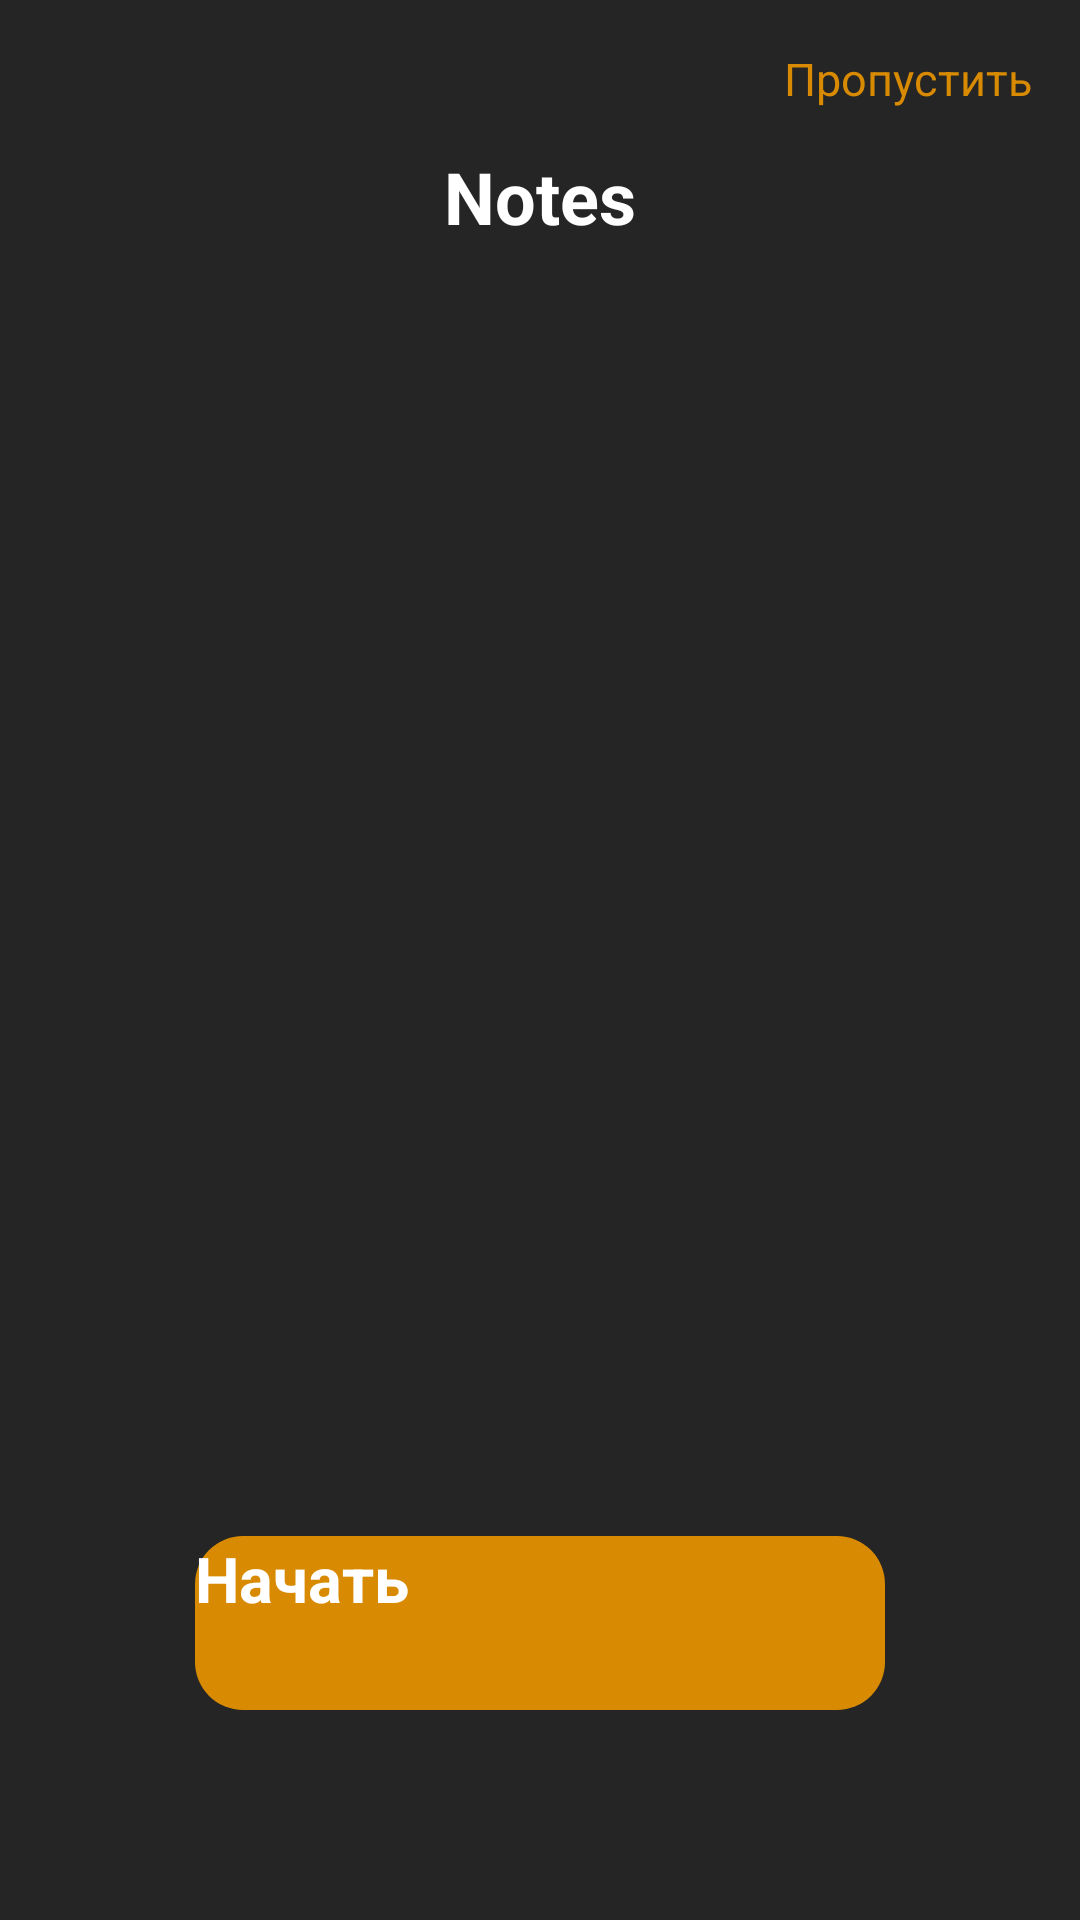

Produce the Android XML layout that renders to this screen, including the resource entries it uses.
<!-- AndroidManifest.xml: application theme Theme.NoteApp -->
<!-- res/layout/fragment_on_board.xml -->
<?xml version="1.0" encoding="utf-8"?>
<androidx.constraintlayout.widget.ConstraintLayout xmlns:android="http://schemas.android.com/apk/res/android"
    xmlns:app="http://schemas.android.com/apk/res-auto"
    xmlns:tools="http://schemas.android.com/tools"
    android:layout_width="match_parent"
    android:layout_height="match_parent"
    android:background="#252525"
    tools:context=".views.fragments.onboard.OnBoardFragment">

    <androidx.viewpager2.widget.ViewPager2
        android:id="@+id/viewPager"
        android:layout_width="match_parent"
        android:layout_height="match_parent" />

    <TextView
        android:layout_width="wrap_content"
        android:layout_height="wrap_content"
        android:layout_gravity="center_horizontal"
        android:text="@string/notes"
        android:textColor="@color/white"
        android:textSize="24sp"
        android:textStyle="bold"
        app:layout_constraintEnd_toEndOf="parent"
        app:layout_constraintStart_toStartOf="parent"
        app:layout_constraintTop_toBottomOf="@+id/txt_skip"
        android:layout_marginTop="13dp"/>

    <TextView
        android:id="@+id/txt_skip"
        android:layout_width="wrap_content"
        android:layout_height="wrap_content"
        android:layout_marginTop="16dp"
        android:layout_marginEnd="16dp"
        android:text="@string/skip"
        android:textColor="#D88B02"
        android:textSize="15sp"
        app:layout_constraintEnd_toEndOf="parent"
        app:layout_constraintTop_toTopOf="parent" />

    <androidx.appcompat.widget.AppCompatButton
        android:id="@+id/btn_start"
        android:layout_width="230dp"
        android:layout_height="58dp"
        android:layout_gravity="bottom"
        android:text="@string/start"
        android:background="@drawable/rounded_btn"
        android:textSize="21sp"
        app:layout_constraintCircleRadius="20dp"
        android:textColor="@color/white"
        android:textStyle="bold"
        app:layout_constraintBottom_toBottomOf="parent"
        app:layout_constraintEnd_toEndOf="parent"
        app:layout_constraintStart_toStartOf="parent"
        android:layout_marginBottom="70dp"/>

</androidx.constraintlayout.widget.ConstraintLayout>
<!-- resources referenced by this layout -->
<resources>
  <!-- drawable rounded_btn (drawable) -->
  <?xml version="1.0" encoding="utf-8"?>
  <shape xmlns:android="http://schemas.android.com/apk/res/android">
      <solid android:color="#D88B02" />
      <corners android:radius="16dp" />
  </shape>
  <string name="notes">Notes</string>
  <string name="skip" translatable="false">Пропустить</string>
  <string name="start" translatable="false">Начать</string>
  <!-- not gathered from this repository: default colours our renderer supplied (Android Studio template values) -->
  <color name="white">#FFFFFFFF</color>
</resources>
